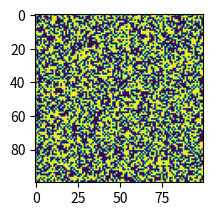

Source code (Python):
import matplotlib.pyplot as plt
import numpy as np

np.random.seed(101)
matrix = np.floor(np.random.random((100, 100)) + .5)

plt.subplot(211)
plt.imshow(matrix)
plt.show()
